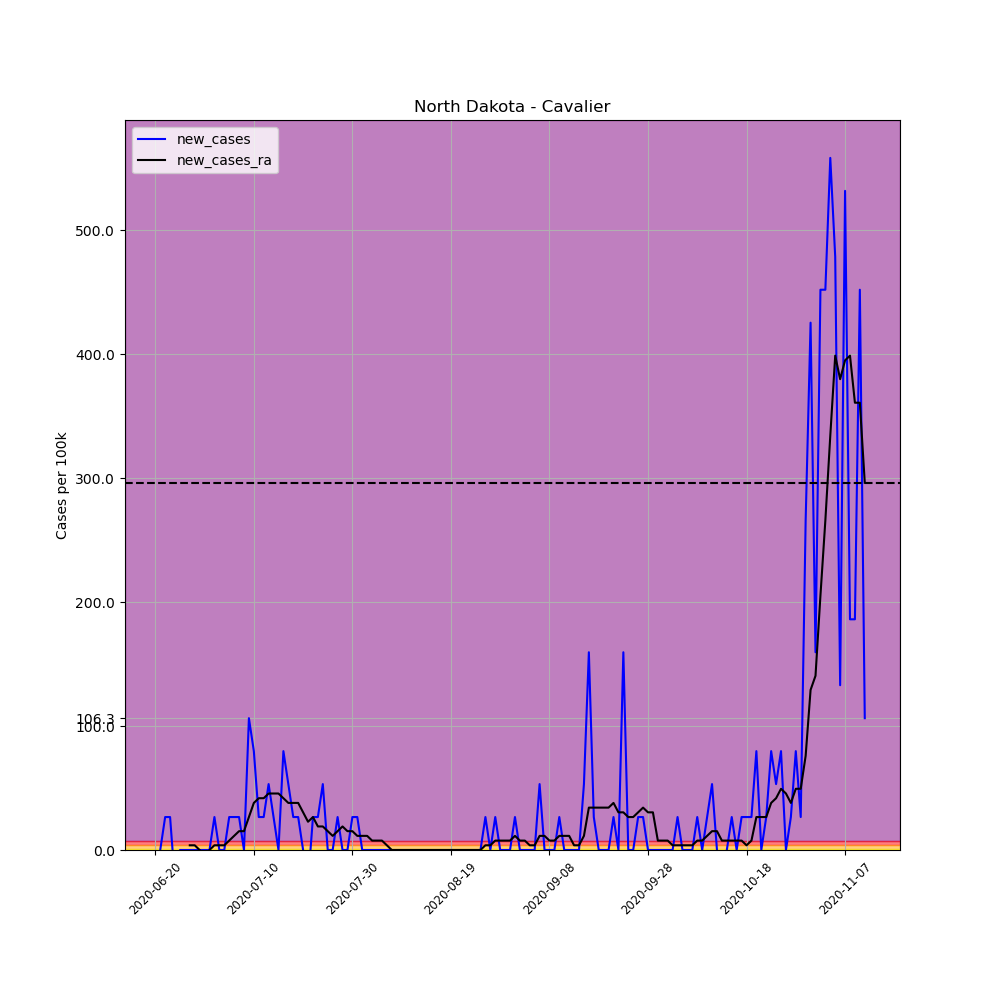

Data behind this chart, as committed beside it:
, date, county, state, fips, cases, deaths, COUNTY, STNAME, CTYNAME, POPESTIMATE2019, per_100k, per_100k_ra, new_cases, new_cases_ra
686117, 2020-06-20, Cavalier, North Dakota, 38019, 1, 0, 19, North Dakota, Cavalier, 3762, 26.58, , , 
686118, 2020-06-21, Cavalier, North Dakota, 38019, 1, 0, 19, North Dakota, Cavalier, 3762, 26.58, , 0.0, 
686119, 2020-06-22, Cavalier, North Dakota, 38019, 2, 0, 19, North Dakota, Cavalier, 3762, 53.16, , 26.58, 
686120, 2020-06-23, Cavalier, North Dakota, 38019, 3, 0, 19, North Dakota, Cavalier, 3762, 79.74, , 26.58, 
686121, 2020-06-24, Cavalier, North Dakota, 38019, 2, 0, 19, North Dakota, Cavalier, 3762, 53.16, , -26.58, 
686122, 2020-06-25, Cavalier, North Dakota, 38019, 2, 0, 19, North Dakota, Cavalier, 3762, 53.16, , 0.0, 
686123, 2020-06-26, Cavalier, North Dakota, 38019, 2, 0, 19, North Dakota, Cavalier, 3762, 53.16, 49.37, 0.0, 
686124, 2020-06-27, Cavalier, North Dakota, 38019, 2, 0, 19, North Dakota, Cavalier, 3762, 53.16, 53.16, 0.0, 3.797
686125, 2020-06-28, Cavalier, North Dakota, 38019, 2, 0, 19, North Dakota, Cavalier, 3762, 53.16, 56.96, 0.0, 3.797
686126, 2020-06-29, Cavalier, North Dakota, 38019, 2, 0, 19, North Dakota, Cavalier, 3762, 53.16, 56.96, 0.0, 0.0
686127, 2020-06-30, Cavalier, North Dakota, 38019, 2, 0, 19, North Dakota, Cavalier, 3762, 53.16, 53.16, 0.0, -3.797
686128, 2020-07-01, Cavalier, North Dakota, 38019, 2, 0, 19, North Dakota, Cavalier, 3762, 53.16, 53.16, 0.0, 0.0
686129, 2020-07-02, Cavalier, North Dakota, 38019, 3, 0, 19, North Dakota, Cavalier, 3762, 79.74, 56.96, 26.58, 3.797
686130, 2020-07-03, Cavalier, North Dakota, 38019, 3, 0, 19, North Dakota, Cavalier, 3762, 79.74, 60.76, 0.0, 3.797
686131, 2020-07-04, Cavalier, North Dakota, 38019, 3, 0, 19, North Dakota, Cavalier, 3762, 79.74, 64.56, 0.0, 3.797
686132, 2020-07-05, Cavalier, North Dakota, 38019, 4, 0, 19, North Dakota, Cavalier, 3762, 106.3, 72.15, 26.58, 7.595
686133, 2020-07-06, Cavalier, North Dakota, 38019, 5, 0, 19, North Dakota, Cavalier, 3762, 132.9, 83.54, 26.58, 11.39
686134, 2020-07-07, Cavalier, North Dakota, 38019, 6, 0, 19, North Dakota, Cavalier, 3762, 159.5, 98.73, 26.58, 15.19
686135, 2020-07-08, Cavalier, North Dakota, 38019, 6, 0, 19, North Dakota, Cavalier, 3762, 159.5, 113.9, 0.0, 15.19
686136, 2020-07-09, Cavalier, North Dakota, 38019, 10, 0, 19, North Dakota, Cavalier, 3762, 265.8, 140.5, 106.3, 26.58
686137, 2020-07-10, Cavalier, North Dakota, 38019, 13, 0, 19, North Dakota, Cavalier, 3762, 345.6, 178.5, 79.74, 37.97
686138, 2020-07-11, Cavalier, North Dakota, 38019, 14, 0, 19, North Dakota, Cavalier, 3762, 372.1, 220.2, 26.58, 41.77
686139, 2020-07-12, Cavalier, North Dakota, 38019, 15, 0, 19, North Dakota, Cavalier, 3762, 398.7, 262, 26.58, 41.77
686140, 2020-07-13, Cavalier, North Dakota, 38019, 17, 0, 19, North Dakota, Cavalier, 3762, 451.9, 307.6, 53.16, 45.57
686141, 2020-07-14, Cavalier, North Dakota, 38019, 18, 0, 19, North Dakota, Cavalier, 3762, 478.5, 353.2, 26.58, 45.57
686142, 2020-07-15, Cavalier, North Dakota, 38019, 18, 0, 19, North Dakota, Cavalier, 3762, 478.5, 398.7, 0.0, 45.57
686143, 2020-07-16, Cavalier, North Dakota, 38019, 21, 0, 19, North Dakota, Cavalier, 3762, 558.2, 440.5, 79.74, 41.77
686144, 2020-07-17, Cavalier, North Dakota, 38019, 23, 0, 19, North Dakota, Cavalier, 3762, 611.4, 478.5, 53.16, 37.97
686145, 2020-07-18, Cavalier, North Dakota, 38019, 24, 0, 19, North Dakota, Cavalier, 3762, 638, 516.4, 26.58, 37.97
686146, 2020-07-19, Cavalier, North Dakota, 38019, 25, 0, 19, North Dakota, Cavalier, 3762, 664.5, 554.4, 26.58, 37.97
686147, 2020-07-20, Cavalier, North Dakota, 38019, 25, 0, 19, North Dakota, Cavalier, 3762, 664.5, 584.8, 0.0, 30.38
686148, 2020-07-21, Cavalier, North Dakota, 38019, 24, 0, 19, North Dakota, Cavalier, 3762, 638, 607.6, -26.58, 22.78
686149, 2020-07-22, Cavalier, North Dakota, 38019, 25, 0, 19, North Dakota, Cavalier, 3762, 664.5, 634.2, 26.58, 26.58
686150, 2020-07-23, Cavalier, North Dakota, 38019, 26, 0, 19, North Dakota, Cavalier, 3762, 691.1, 653.1, 26.58, 18.99
686151, 2020-07-24, Cavalier, North Dakota, 38019, 28, 0, 19, North Dakota, Cavalier, 3762, 744.3, 672.1, 53.16, 18.99
686152, 2020-07-25, Cavalier, North Dakota, 38019, 28, 0, 19, North Dakota, Cavalier, 3762, 744.3, 687.3, 0.0, 15.19
686153, 2020-07-26, Cavalier, North Dakota, 38019, 28, 0, 19, North Dakota, Cavalier, 3762, 744.3, 698.7, 0.0, 11.39
686154, 2020-07-27, Cavalier, North Dakota, 38019, 29, 0, 19, North Dakota, Cavalier, 3762, 770.9, 713.9, 26.58, 15.19
686155, 2020-07-28, Cavalier, North Dakota, 38019, 29, 0, 19, North Dakota, Cavalier, 3762, 770.9, 732.9, 0.0, 18.99
686156, 2020-07-29, Cavalier, North Dakota, 38019, 29, 0, 19, North Dakota, Cavalier, 3762, 770.9, 748.1, 0.0, 15.19
686157, 2020-07-30, Cavalier, North Dakota, 38019, 30, 0, 19, North Dakota, Cavalier, 3762, 797.4, 763.3, 26.58, 15.19
686158, 2020-07-31, Cavalier, North Dakota, 38019, 31, 0, 19, North Dakota, Cavalier, 3762, 824, 774.7, 26.58, 11.39
686159, 2020-08-01, Cavalier, North Dakota, 38019, 31, 0, 19, North Dakota, Cavalier, 3762, 824, 786.1, 0.0, 11.39
686160, 2020-08-02, Cavalier, North Dakota, 38019, 31, 0, 19, North Dakota, Cavalier, 3762, 824, 797.4, 0.0, 11.39
686161, 2020-08-03, Cavalier, North Dakota, 38019, 31, 0, 19, North Dakota, Cavalier, 3762, 824, 805, 0.0, 7.595
686162, 2020-08-04, Cavalier, North Dakota, 38019, 31, 0, 19, North Dakota, Cavalier, 3762, 824, 812.6, 0.0, 7.595
686163, 2020-08-05, Cavalier, North Dakota, 38019, 31, 0, 19, North Dakota, Cavalier, 3762, 824, 820.2, 0.0, 7.595
686164, 2020-08-06, Cavalier, North Dakota, 38019, 31, 0, 19, North Dakota, Cavalier, 3762, 824, 824, 0.0, 3.797
686165, 2020-08-07, Cavalier, North Dakota, 38019, 31, 0, 19, North Dakota, Cavalier, 3762, 824, 824, 0.0, 0.0
686166, 2020-08-08, Cavalier, North Dakota, 38019, 31, 0, 19, North Dakota, Cavalier, 3762, 824, 824, 0.0, 0.0
686167, 2020-08-09, Cavalier, North Dakota, 38019, 31, 0, 19, North Dakota, Cavalier, 3762, 824, 824, 0.0, 0.0
686168, 2020-08-10, Cavalier, North Dakota, 38019, 31, 0, 19, North Dakota, Cavalier, 3762, 824, 824, 0.0, 0.0
686169, 2020-08-11, Cavalier, North Dakota, 38019, 31, 0, 19, North Dakota, Cavalier, 3762, 824, 824, 0.0, 0.0
686170, 2020-08-12, Cavalier, North Dakota, 38019, 31, 0, 19, North Dakota, Cavalier, 3762, 824, 824, 0.0, 0.0
686171, 2020-08-13, Cavalier, North Dakota, 38019, 31, 0, 19, North Dakota, Cavalier, 3762, 824, 824, 0.0, 0.0
686172, 2020-08-14, Cavalier, North Dakota, 38019, 31, 0, 19, North Dakota, Cavalier, 3762, 824, 824, 0.0, 0.0
686173, 2020-08-15, Cavalier, North Dakota, 38019, 31, 0, 19, North Dakota, Cavalier, 3762, 824, 824, 0.0, 0.0
686174, 2020-08-16, Cavalier, North Dakota, 38019, 31, 0, 19, North Dakota, Cavalier, 3762, 824, 824, 0.0, 0.0
686175, 2020-08-17, Cavalier, North Dakota, 38019, 31, 0, 19, North Dakota, Cavalier, 3762, 824, 824, 0.0, 0.0
686176, 2020-08-18, Cavalier, North Dakota, 38019, 31, 0, 19, North Dakota, Cavalier, 3762, 824, 824, 0.0, 0.0
... 85 more rows
